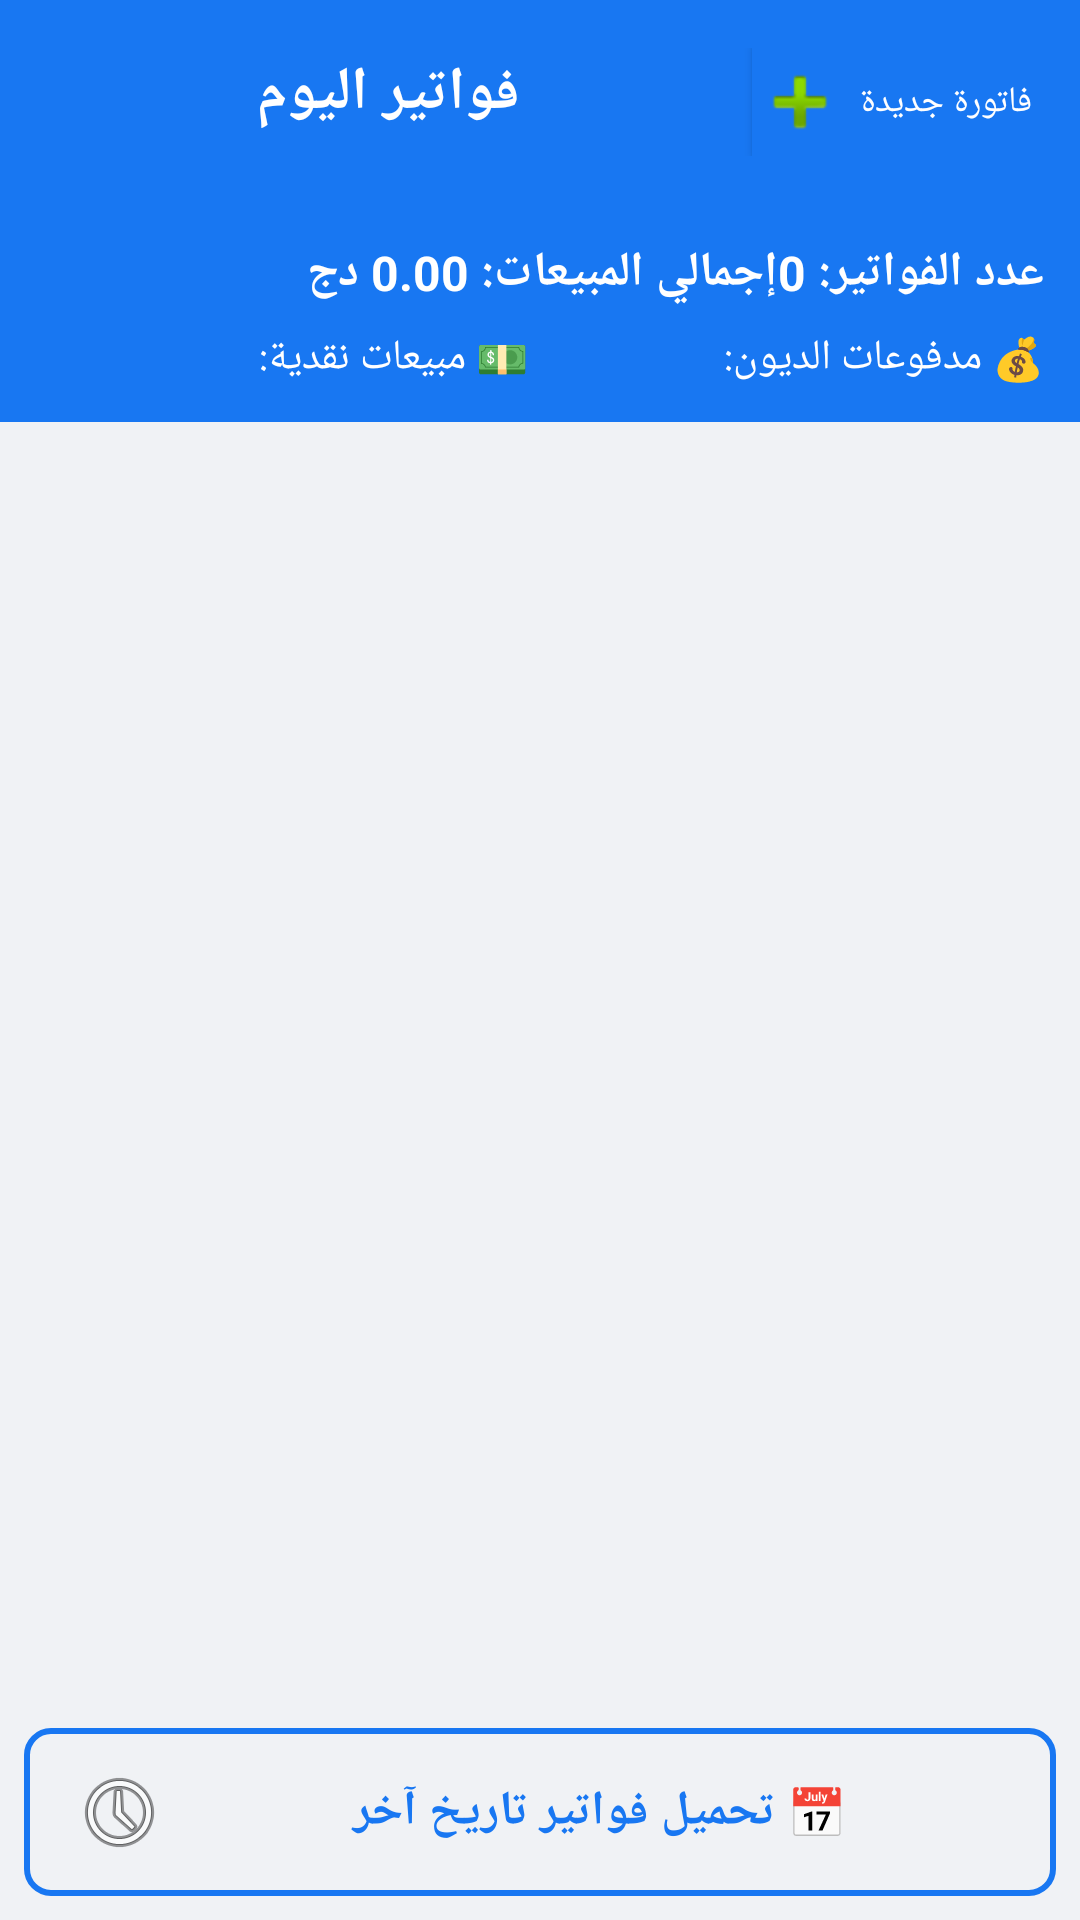

Android layout source for this screen:
<!-- AndroidManifest.xml: application theme AppTheme.Facebook -->
<!-- res/layout/fragment_today.xml -->
<?xml version="1.0" encoding="utf-8"?>
<LinearLayout xmlns:android="http://schemas.android.com/apk/res/android"
    xmlns:app="http://schemas.android.com/apk/res-auto"
    android:layout_width="match_parent"
    android:layout_height="match_parent"
    android:orientation="vertical">

    <LinearLayout
        android:layout_width="match_parent"
        android:layout_height="wrap_content"
        android:background="@color/colorPrimary"
        android:padding="16dp"
        android:orientation="horizontal">

        <TextView
            android:id="@+id/todayDateTextView"
            android:layout_width="0dp"
            android:layout_height="wrap_content"
            android:layout_weight="1"
            android:gravity="center"
            android:text="@string/todays_invoices"
            android:textColor="@color/colorWhite"
            android:textSize="20sp"
            android:textStyle="bold" />

        <Button
            android:id="@+id/addNewInvoiceButton"
            android:layout_width="wrap_content"
            android:layout_height="36dp"
            android:background="@color/colorAccent"
            android:drawableStart="@android:drawable/ic_input_add"
            android:drawablePadding="4dp"
            android:text="@string/new_invoice"
            android:textColor="@color/colorWhite"
            android:textSize="12sp"
            android:layout_marginStart="8dp" />
    </LinearLayout>

    <LinearLayout
        android:layout_width="match_parent"
        android:layout_height="wrap_content"
        android:orientation="vertical"
        android:padding="12dp"
        android:background="@color/colorAccent">

        
        <LinearLayout
            android:layout_width="match_parent"
            android:layout_height="wrap_content"
            android:orientation="horizontal"
            android:layout_marginBottom="8dp">

            <TextView
                android:id="@+id/totalSalesTextView"
                android:layout_width="0dp"
                android:layout_height="wrap_content"
                android:layout_weight="1"
                android:gravity="start"
                android:text="@string/total_sales_zero"
                android:textColor="@color/colorWhite"
                android:textSize="16sp"
                android:textStyle="bold" />

            <TextView
                android:id="@+id/invoiceCountTextView"
                android:layout_width="wrap_content"
                android:layout_height="wrap_content"
                android:text="@string/invoice_count_zero"
                android:textColor="@color/colorWhite"
                android:textSize="16sp"
                android:textStyle="bold" />
        </LinearLayout>

        
        <LinearLayout
            android:layout_width="match_parent"
            android:layout_height="wrap_content"
            android:orientation="horizontal">

            <TextView
                android:id="@+id/cashSalesTextView"
                android:layout_width="0dp"
                android:layout_height="wrap_content"
                android:layout_weight="1"
                android:text="@string/cash_sales_format"
                android:textColor="@color/colorWhite"
                android:textSize="14sp" />

            <TextView
                android:id="@+id/creditSalesTextView"
                android:layout_width="0dp"
                android:layout_height="wrap_content"
                android:layout_weight="1"
                android:text="@string/debt_payments_format"
                android:textColor="@color/colorWhite"
                android:textSize="14sp"
                android:layout_marginStart="8dp" />
        </LinearLayout>
    </LinearLayout>

    
    <FrameLayout
        android:layout_width="match_parent"
        android:layout_height="0dp"
        android:layout_weight="1">

        <androidx.recyclerview.widget.RecyclerView
            android:id="@+id/invoicesRecyclerView"
            android:layout_width="match_parent"
            android:layout_height="match_parent" />

        <TextView
            android:id="@+id/emptyInvoicesTextView"
            android:layout_width="match_parent"
            android:layout_height="match_parent"
            android:gravity="center"
            android:text="@string/no_invoices_today"
            android:textSize="18sp"
            android:visibility="gone" />
    </FrameLayout>

    
    <LinearLayout
        android:layout_width="match_parent"
        android:layout_height="wrap_content"
        android:background="@color/colorBackground"
        android:padding="8dp">

        <Button
            android:id="@+id/loadOtherDateButton"
            android:layout_width="match_parent"
            android:layout_height="wrap_content"
            android:background="@drawable/button_border"
            android:drawableLeft="@android:drawable/ic_menu_recent_history"
            android:drawablePadding="8dp"
            android:gravity="center"
            android:text="@string/load_other_date_invoices"
            android:textColor="@color/colorPrimary"
            android:textSize="16sp"
            android:textStyle="bold"
            android:paddingTop="12dp"
            android:paddingBottom="12dp" />
    </LinearLayout>

</LinearLayout>
<!-- resources referenced by this layout -->
<resources>
  <color name="colorAccent">#1877F2</color>
  <color name="colorBackground">#F0F2F5</color>
  <color name="colorPrimary">#1877F2</color>
  <color name="colorWhite">#FFFFFF</color>
  <!-- drawable button_border (drawable) -->
  <?xml version="1.0" encoding="utf-8"?>
  <shape xmlns:android="http://schemas.android.com/apk/res/android"
      android:shape="rectangle">
      
      <stroke
          android:width="2dp"
          android:color="@color/colorPrimary" />
      
      <corners
          android:radius="8dp" />
      
      <solid
          android:color="@android:color/transparent" />
      
      <padding
          android:left="16dp"
          android:top="8dp"
          android:right="16dp"
          android:bottom="8dp" />
          
  </shape>
  <string name="cash_sales_format">💵 مبيعات نقدية: </string>
  <string name="debt_payments_format">💰 مدفوعات الديون: </string>
  <string name="invoice_count_zero">عدد الفواتير: 0</string>
  <string name="load_other_date_invoices">📅 تحميل فواتير تاريخ آخر</string>
  <string name="new_invoice">فاتورة جديدة</string>
  <string name="no_invoices_today">لا توجد فواتير لهذا اليوم</string>
  <string name="todays_invoices">فواتير اليوم</string>
  <string name="total_sales_zero">إجمالي المبيعات: 0.00 دج</string>
  <style name="AppTheme.Facebook" parent="Theme.AppCompat.Light.NoActionBar">
          <item name="colorPrimary">@color/colorPrimary</item>
          <item name="colorPrimaryDark">@color/colorPrimaryDark</item>
          <item name="colorAccent">@color/colorAccent</item>
          <item name="android:windowBackground">@color/colorBackground</item>
          <item name="android:textColorPrimary">@color/colorText</item>
          <item name="android:textColorSecondary">@color/colorSecondaryText</item>
          <item name="android:statusBarColor">@color/colorPrimary</item>
      </style>
  <color name="colorPrimaryDark">#166FE5</color>
  <color name="colorText">#050505</color>
  <color name="colorSecondaryText">#65676B</color>
</resources>
